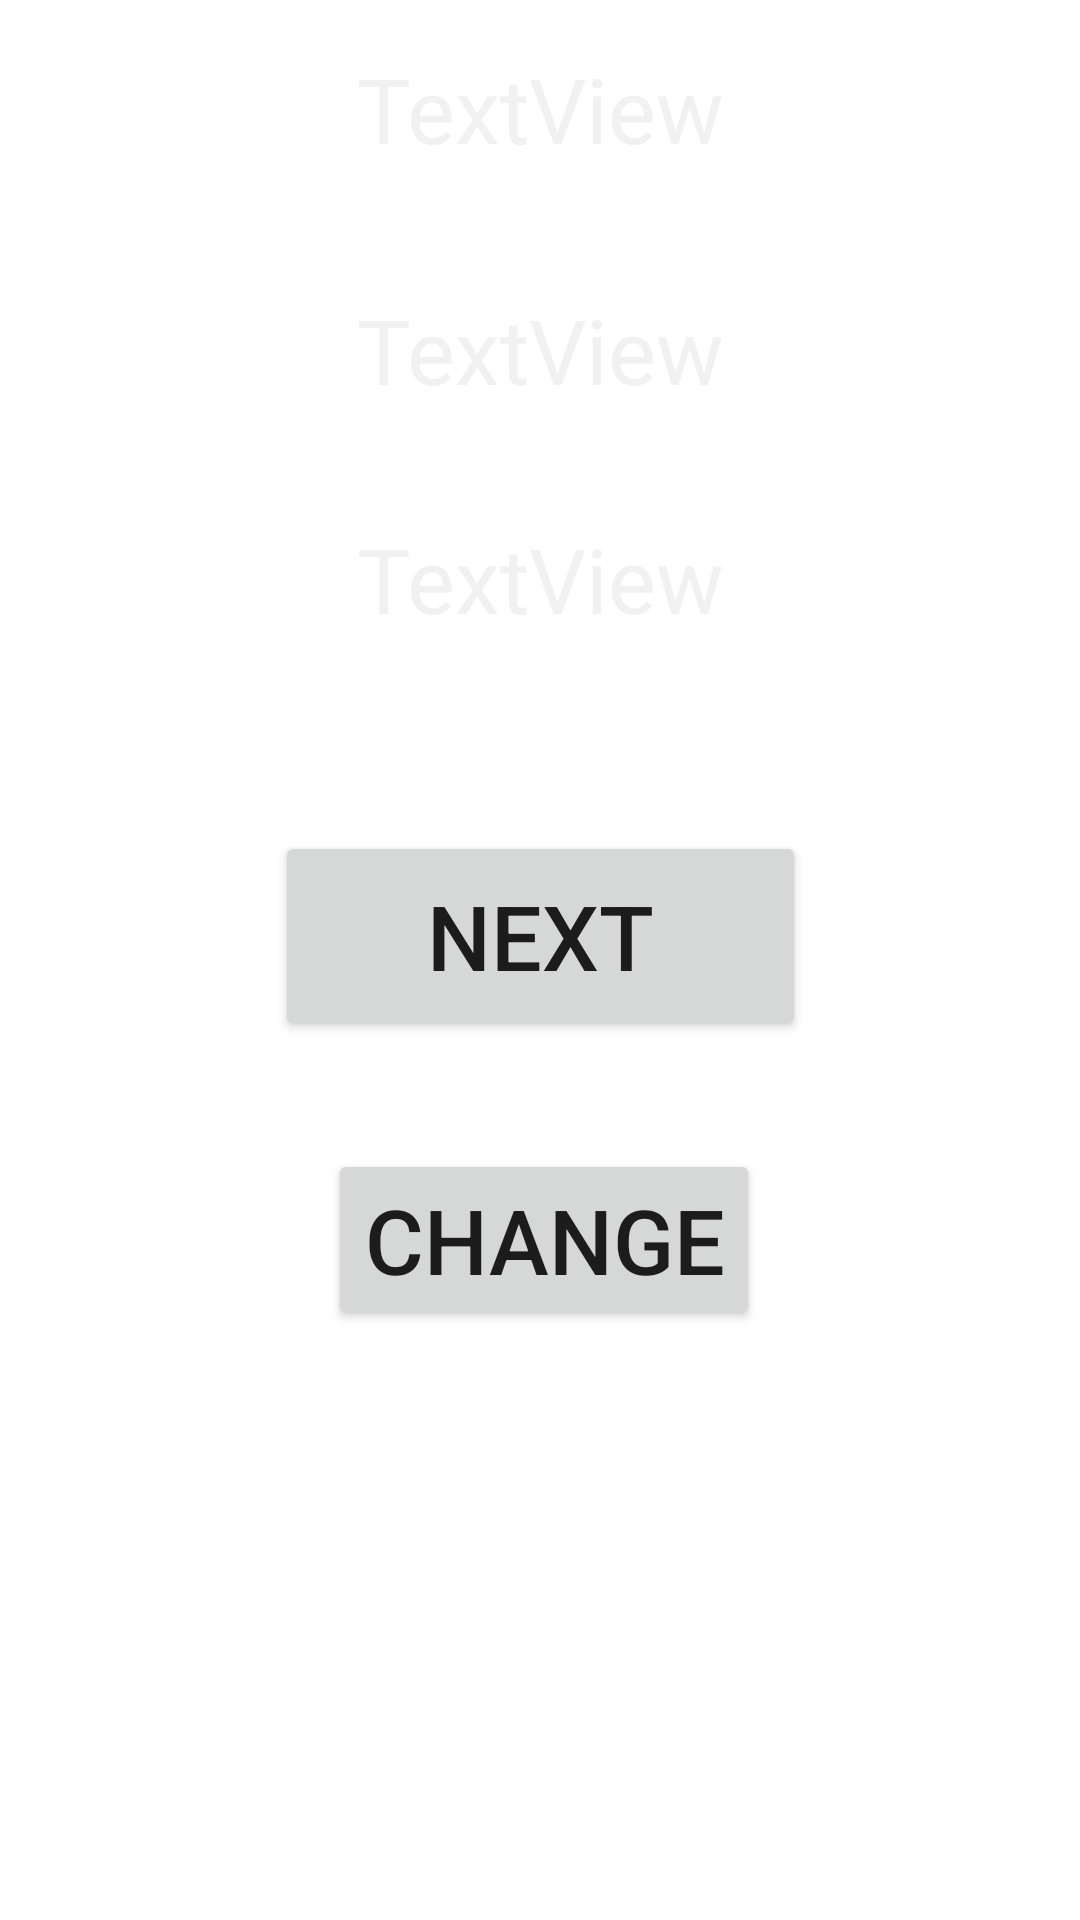

Android layout source for this screen:
<!-- AndroidManifest.xml: application theme Theme.Mobile_task1 -->
<!-- res/layout/activity_main.xml -->
<?xml version="1.0" encoding="utf-8"?>
<androidx.constraintlayout.widget.ConstraintLayout xmlns:android="http://schemas.android.com/apk/res/android"
    xmlns:app="http://schemas.android.com/apk/res-auto"
    xmlns:tools="http://schemas.android.com/tools"
    android:layout_width="match_parent"
    android:layout_height="match_parent"
    tools:context=".MainActivity"
    android:background="@drawable/background">

    <TextView
        android:id="@+id/tvID"
        android:layout_width="wrap_content"
        android:layout_height="wrap_content"
        android:layout_marginTop="16dp"
        android:text="TextView"
        android:textColor="@drawable/text"
        android:textSize="30dp"
        app:layout_constraintEnd_toEndOf="parent"
        app:layout_constraintHorizontal_bias="0.501"
        app:layout_constraintStart_toStartOf="parent"
        app:layout_constraintTop_toTopOf="parent" />

    <TextView
        android:id="@+id/tvFname"
        android:layout_width="wrap_content"
        android:layout_height="wrap_content"
        android:layout_marginTop="40dp"
        android:text="TextView"
        android:textColor="@drawable/text"
        android:textSize="30dp"
        app:layout_constraintEnd_toEndOf="parent"
        app:layout_constraintHorizontal_bias="0.501"
        app:layout_constraintStart_toStartOf="parent"
        app:layout_constraintTop_toBottomOf="@+id/tvID" />

    <TextView
        android:id="@+id/tvLname"
        android:layout_width="wrap_content"
        android:layout_height="wrap_content"
        android:layout_marginTop="36dp"
        android:text="TextView"
        android:textColor="@drawable/text"
        android:textSize="30dp"
        app:layout_constraintEnd_toEndOf="parent"
        app:layout_constraintHorizontal_bias="0.501"
        app:layout_constraintStart_toStartOf="parent"
        app:layout_constraintTop_toBottomOf="@+id/tvFname" />

    <Button
        android:id="@+id/btnNext"
        android:layout_width="177dp"
        android:layout_height="70dp"
        android:layout_marginTop="64dp"
        android:onClick="GetTextFromSql"
        android:text="Next"
        android:textSize="30dp"
        app:layout_constraintEnd_toEndOf="parent"
        app:layout_constraintStart_toStartOf="parent"
        app:layout_constraintTop_toBottomOf="@+id/tvLname" />

    <Button
        android:id="@+id/btnGoToAdd"
        android:layout_width="wrap_content"
        android:layout_height="wrap_content"
        android:layout_marginTop="36dp"
        android:onClick="GetTextFromSql"
        android:text="Change"
        android:textSize="30dp"
        app:layout_constraintEnd_toEndOf="parent"
        app:layout_constraintHorizontal_bias="0.506"
        app:layout_constraintStart_toStartOf="parent"
        app:layout_constraintTop_toBottomOf="@+id/btnNext" />
</androidx.constraintlayout.widget.ConstraintLayout>
<!-- resources referenced by this layout -->
<resources>
  <!-- drawable text (drawable) -->
  <?xml version="1.0" encoding="utf-8"?>
  <selector xmlns:android="http://schemas.android.com/apk/res/android">
      <item android:color="#F1F1F1">
      </item>
  </selector>
  <style name="Theme.Mobile_task1" parent="Theme.MaterialComponents.DayNight.DarkActionBar">
          
          <item name="colorPrimary">@color/purple_500</item>
          <item name="colorPrimaryVariant">@color/purple_700</item>
          <item name="colorOnPrimary">@color/white</item>
          
          <item name="colorSecondary">@color/teal_200</item>
          <item name="colorSecondaryVariant">@color/teal_700</item>
          <item name="colorOnSecondary">@color/black</item>
          
          <item name="android:statusBarColor" tools:targetApi="l">?attr/colorPrimaryVariant</item>
          
      </style>
  <!-- not gathered from this repository: default colours our renderer supplied (Android Studio template values) -->
  <color name="purple_500">#FF6200EE</color>
  <color name="purple_700">#FF3700B3</color>
  <color name="teal_200">#FF03DAC5</color>
  <color name="teal_700">#FF018786</color>
  <color name="black">#FF000000</color>
  <color name="white">#FFFFFFFF</color>
</resources>
